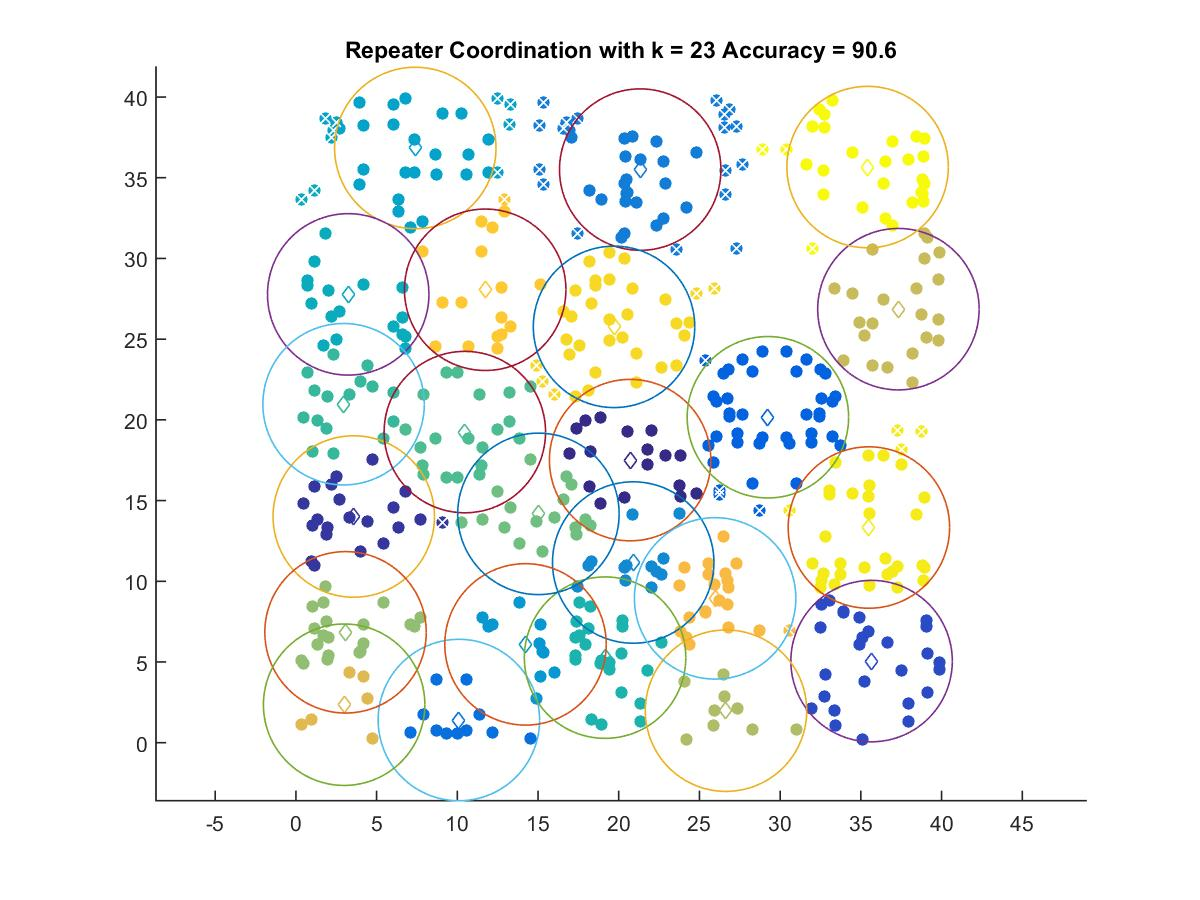

The table this chart was drawn from, first rows:
20.707, 17.507
3.586, 14.01
35.66, 5.057
29.24, 20.16
10.1, 1.404
21.33, 35.51
20.9, 11.16
14.22, 6.091
7.396, 36.84
3.241, 27.77
19.15, 5.27
2.954, 20.97
10.46, 19.24
15.02, 14.18
3.075, 6.838
26.64, 1.984
37.33, 26.86
2.989, 2.354
25.97, 8.941
11.73, 28.06
19.71, 25.76
35.5, 13.33
35.42, 35.66
